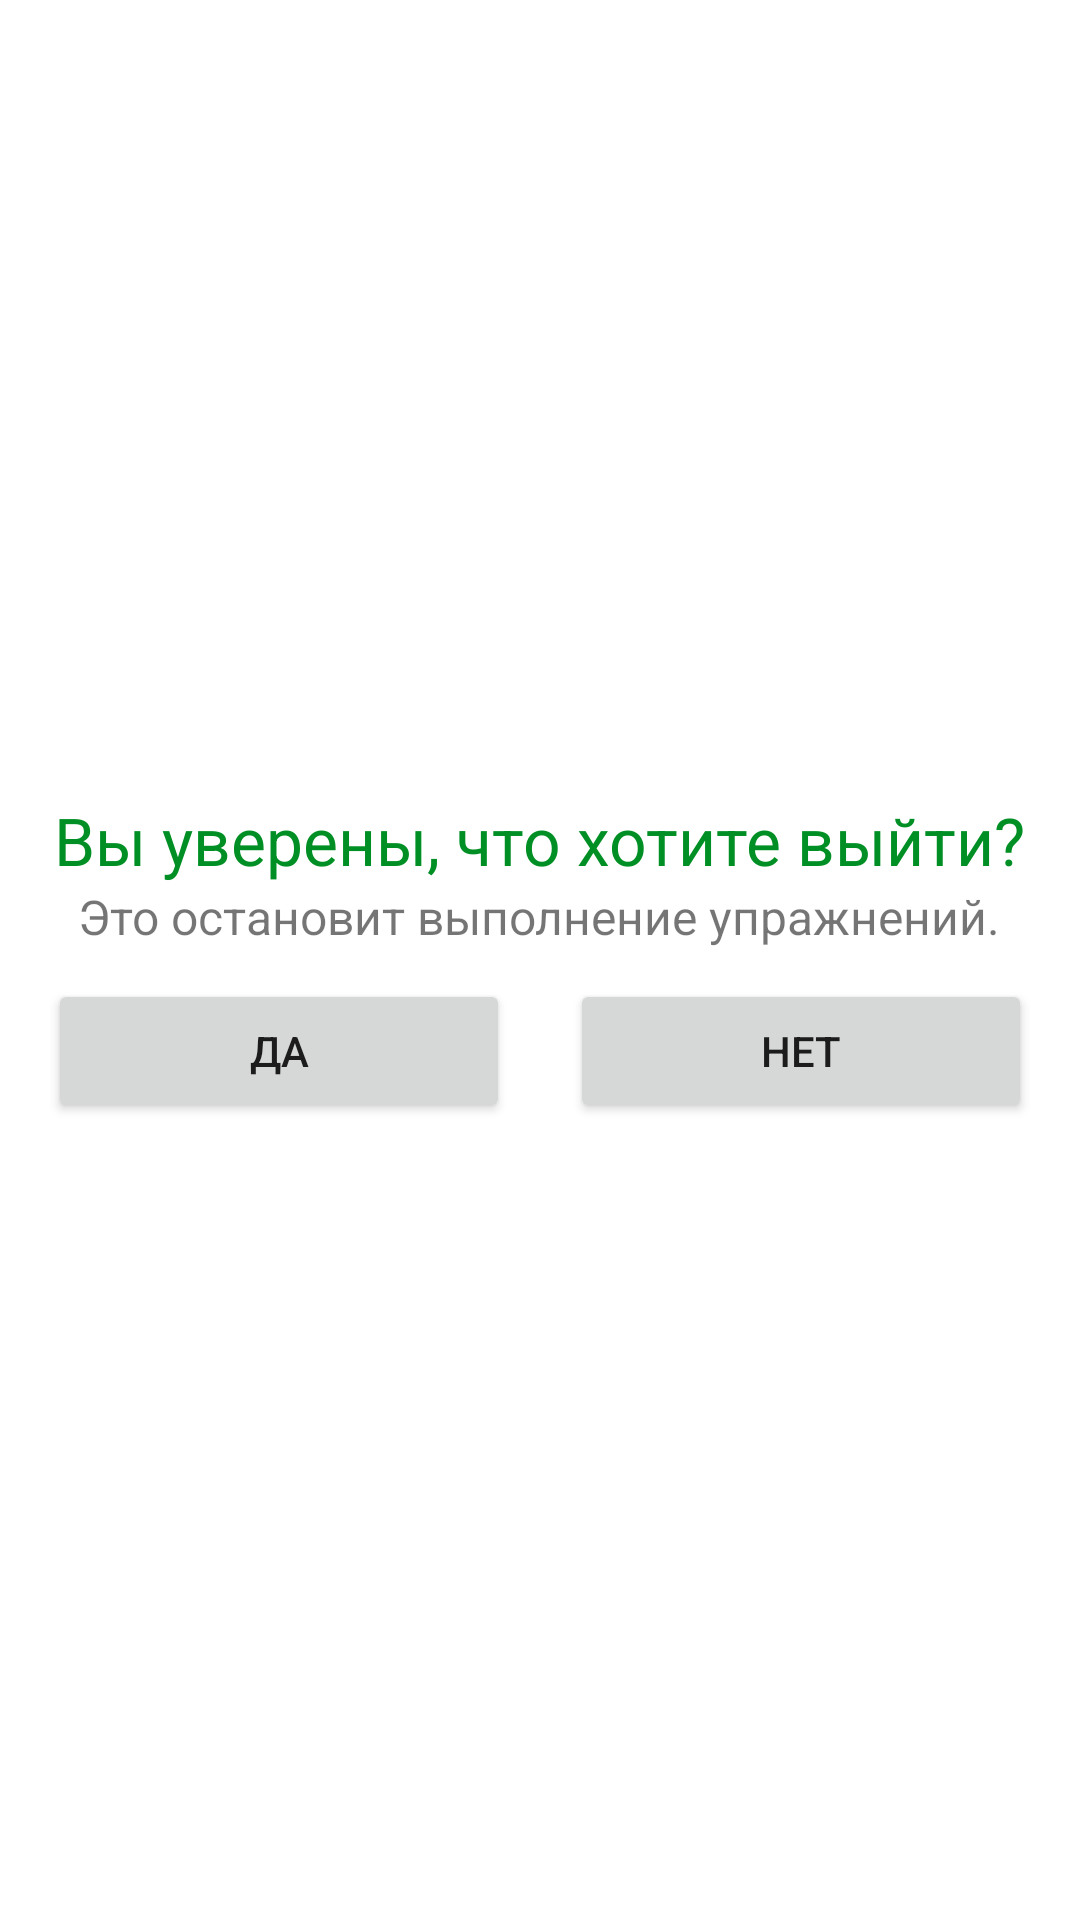

The Android layout XML behind this screen, and the referenced resources:
<!-- AndroidManifest.xml: application theme Theme.7MinutesWorkout -->
<!-- res/layout/activity_dialog_custom_back_confirmation.xml -->
<?xml version="1.0" encoding="utf-8"?>
<LinearLayout xmlns:android="http://schemas.android.com/apk/res/android"
    xmlns:app="http://schemas.android.com/apk/res-auto"
    xmlns:tools="http://schemas.android.com/tools"
    android:layout_width="match_parent"
    android:layout_height="wrap_content"
    android:gravity="center"
    android:orientation="vertical"
    android:padding="16dp"
    >

    <TextView
        android:layout_width="wrap_content"
        android:layout_height="wrap_content"
        android:text="Вы уверены, что хотите выйти?"
        android:textSize="22sp"
        android:textColor="@color/colorAccent"
        android:gravity="center"
        />

    <TextView
        android:layout_width="wrap_content"
        android:layout_height="wrap_content"
        android:text="Это остановит выполнение упражнений."
        android:textSize="16sp"
        android:gravity="center"
        />


    <LinearLayout
        android:layout_width="match_parent"
        android:layout_height="wrap_content"
        android:layout_marginTop="10dp"
        >

        <Button
            android:id="@+id/btnExitYes"
            android:layout_width="0dp"
            android:layout_height="wrap_content"
            android:text="Да"
            android:height="40dp"
            android:layout_weight="1"
            android:gravity="center"
            android:layout_marginEnd="10dp"
            />

        <Button
            android:id="@+id/btnExitNo"
            android:layout_width="0dp"
            android:layout_height="wrap_content"
            android:text="Нет"
            android:height="40dp"
            android:layout_weight="1"
            android:gravity="center"
            android:layout_marginStart="10dp"
            />

    </LinearLayout>


</LinearLayout>
<!-- resources referenced by this layout -->
<resources>
  <color name="colorAccent">#008F24</color>
  <style name="Theme.7MinutesWorkout" parent="Theme.MaterialComponents.DayNight.NoActionBar">
          
          <item name="colorPrimary">@color/purple_500</item>
          <item name="colorPrimaryVariant">@color/purple_700</item>
          <item name="colorOnPrimary">@color/white</item>
          
          <item name="colorSecondary">@color/teal_200</item>
          <item name="colorSecondaryVariant">@color/teal_700</item>
          <item name="colorOnSecondary">@color/black</item>
          
          <item name="android:statusBarColor" tools:targetApi="l">?attr/colorPrimaryVariant</item>
          
      </style>
  <color name="purple_500">#FF6200EE</color>
  <color name="purple_700">#FF3700B3</color>
  <color name="white">#FFFFFFFF</color>
  <color name="teal_200">#FF03DAC5</color>
  <color name="teal_700">#FF018786</color>
  <color name="black">#FF000000</color>
</resources>
